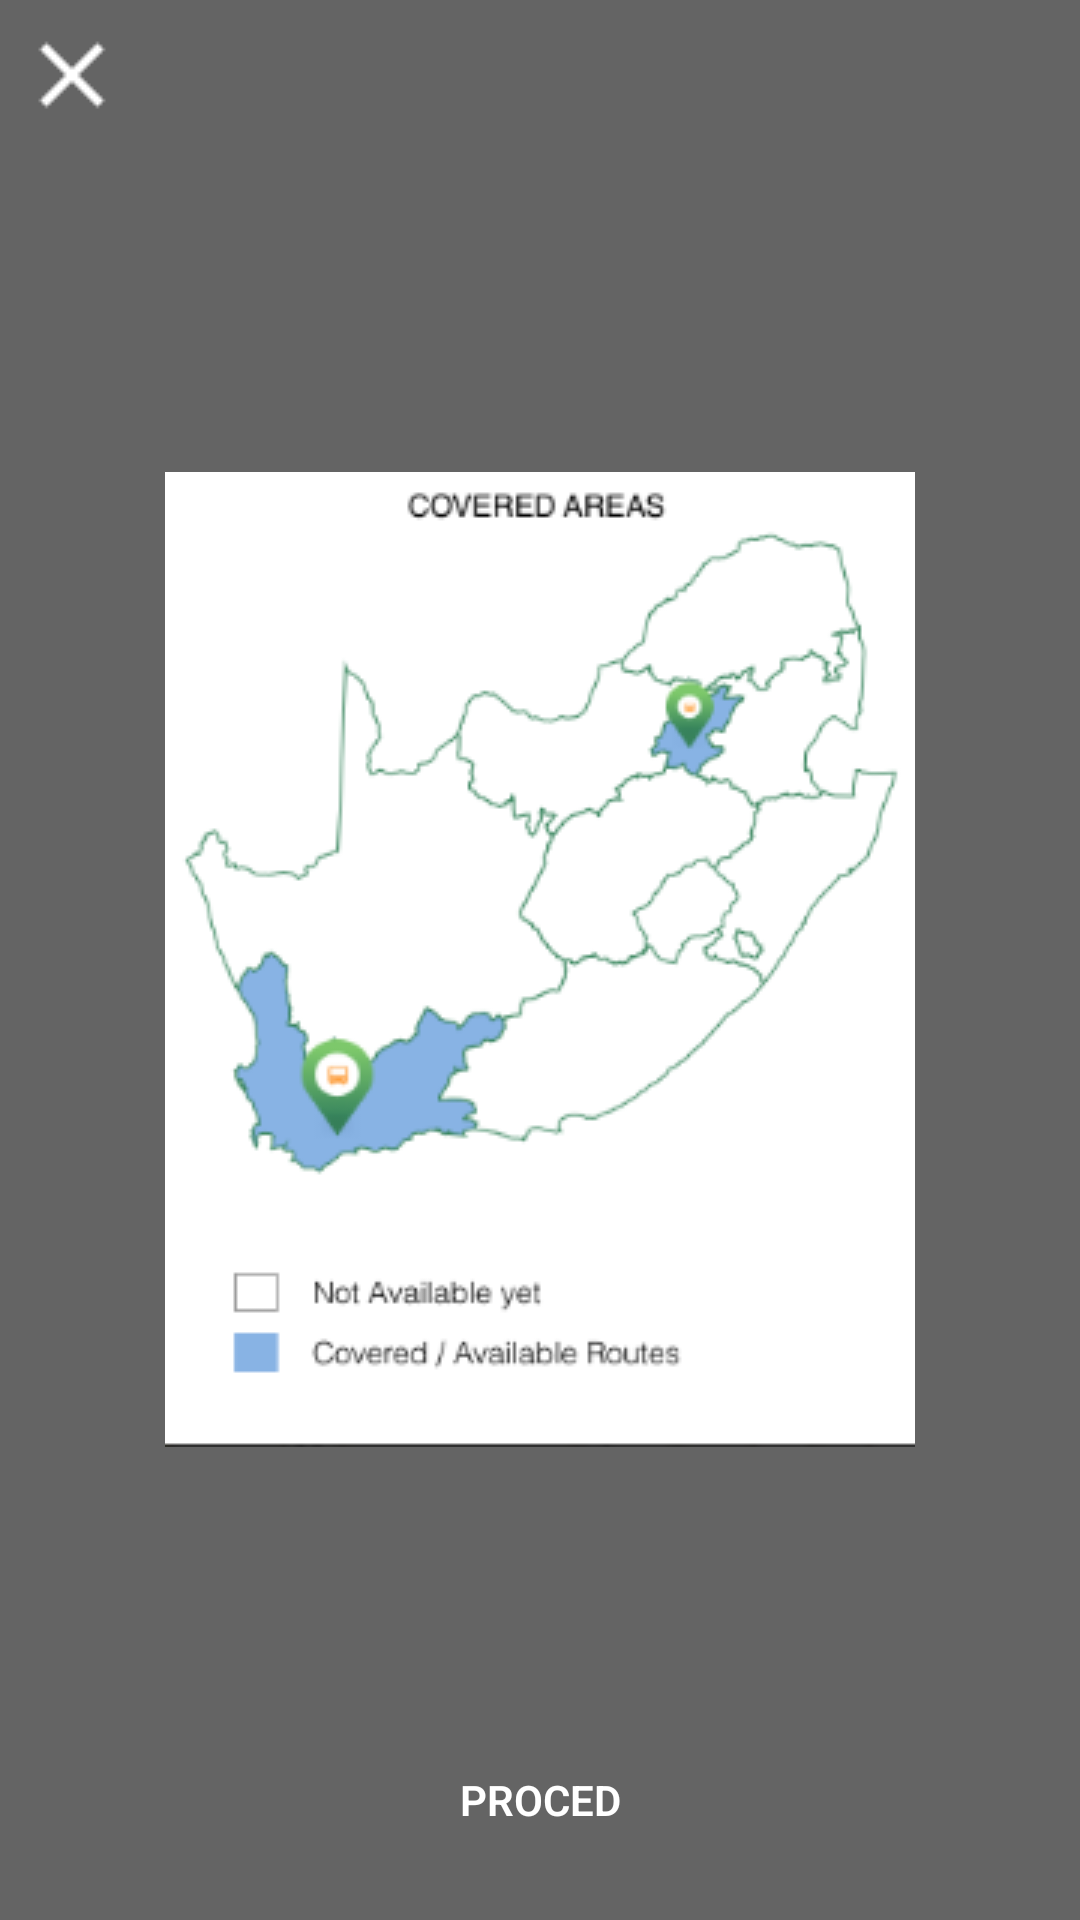

This screen was rendered from an Android layout file. Write that file and the resources it references.
<!-- AndroidManifest.xml: application theme AppTheme -->
<!-- res/layout/coveredareas.xml -->
<RelativeLayout xmlns:android="http://schemas.android.com/apk/res/android"
    xmlns:tools="http://schemas.android.com/tools" android:layout_width="match_parent"
    android:layout_height="match_parent"
    tools:context=".OptionsActivity"
    android:background="@color/transparentblack"
    android:orientation="vertical"
    android:id="@+id/menuAcivity"
    >

    <ImageView
        android:id="@+id/info_icon"
        android:layout_width="50dp"
        android:layout_height="50dp"
        android:src="@drawable/ico_close"
        android:scaleType="centerInside"
        android:layout_gravity="center_horizontal"
        android:layout_weight="1"
        android:layout_alignParentTop="true"
        android:layout_alignParentLeft="true"
        android:layout_alignParentStart="true"
        />
    <LinearLayout
        android:orientation="vertical"
        android:layout_width="match_parent"
        android:layout_height="wrap_content"
        android:layout_centerVertical="true"
        android:layout_marginBottom="20dp">

        <ImageView
            android:id="@+id/covered"
            android:layout_width="fill_parent"
            android:layout_height="fill_parent"
            android:src="@drawable/coveredareas"
            android:scaleType="centerInside"
            android:layout_gravity="center_horizontal"
            />

    </LinearLayout>

    <Button
        android:layout_width="fill_parent"
        android:layout_height="wrap_content"
        android:text="PROCED"
        android:layout_alignParentBottom="true"
        android:id="@+id/btnProced"
        android:textAllCaps="false"
        android:layout_marginTop="20dp"
        android:background="@drawable/round_button_transparent_black"
        android:textColor="@color/white"
        android:textStyle="bold"
        android:layout_margin="16dp"
        android:onClick="loginClick"
        android:fontFamily="sans-serif-light"
        android:textSize="14sp" />

</RelativeLayout>
<!-- resources referenced by this layout -->
<resources>
  <color name="transparentblack">#9000</color>
  <color name="white">#FFFFFF</color>
  <!-- drawable coveredareas: png bitmap (drawable, 35604 bytes) -->
  <!-- drawable ico_close: png bitmap (drawable, 305 bytes) -->
  <style name="AppTheme" parent="Theme.AppCompat.Light.NoActionBar">
          
          <item name="colorPrimary">@color/black</item>
          
          <item name="colorPrimaryDark">@color/black</item>
  
          
          <item name="actionMenuTextColor">@color/white</item>
          <item name="android:actionMenuTextColor">@color/white</item>
          <item name="colorAccent">@color/black</item>
  
      </style>
  <color name="black">#000000</color>
</resources>
